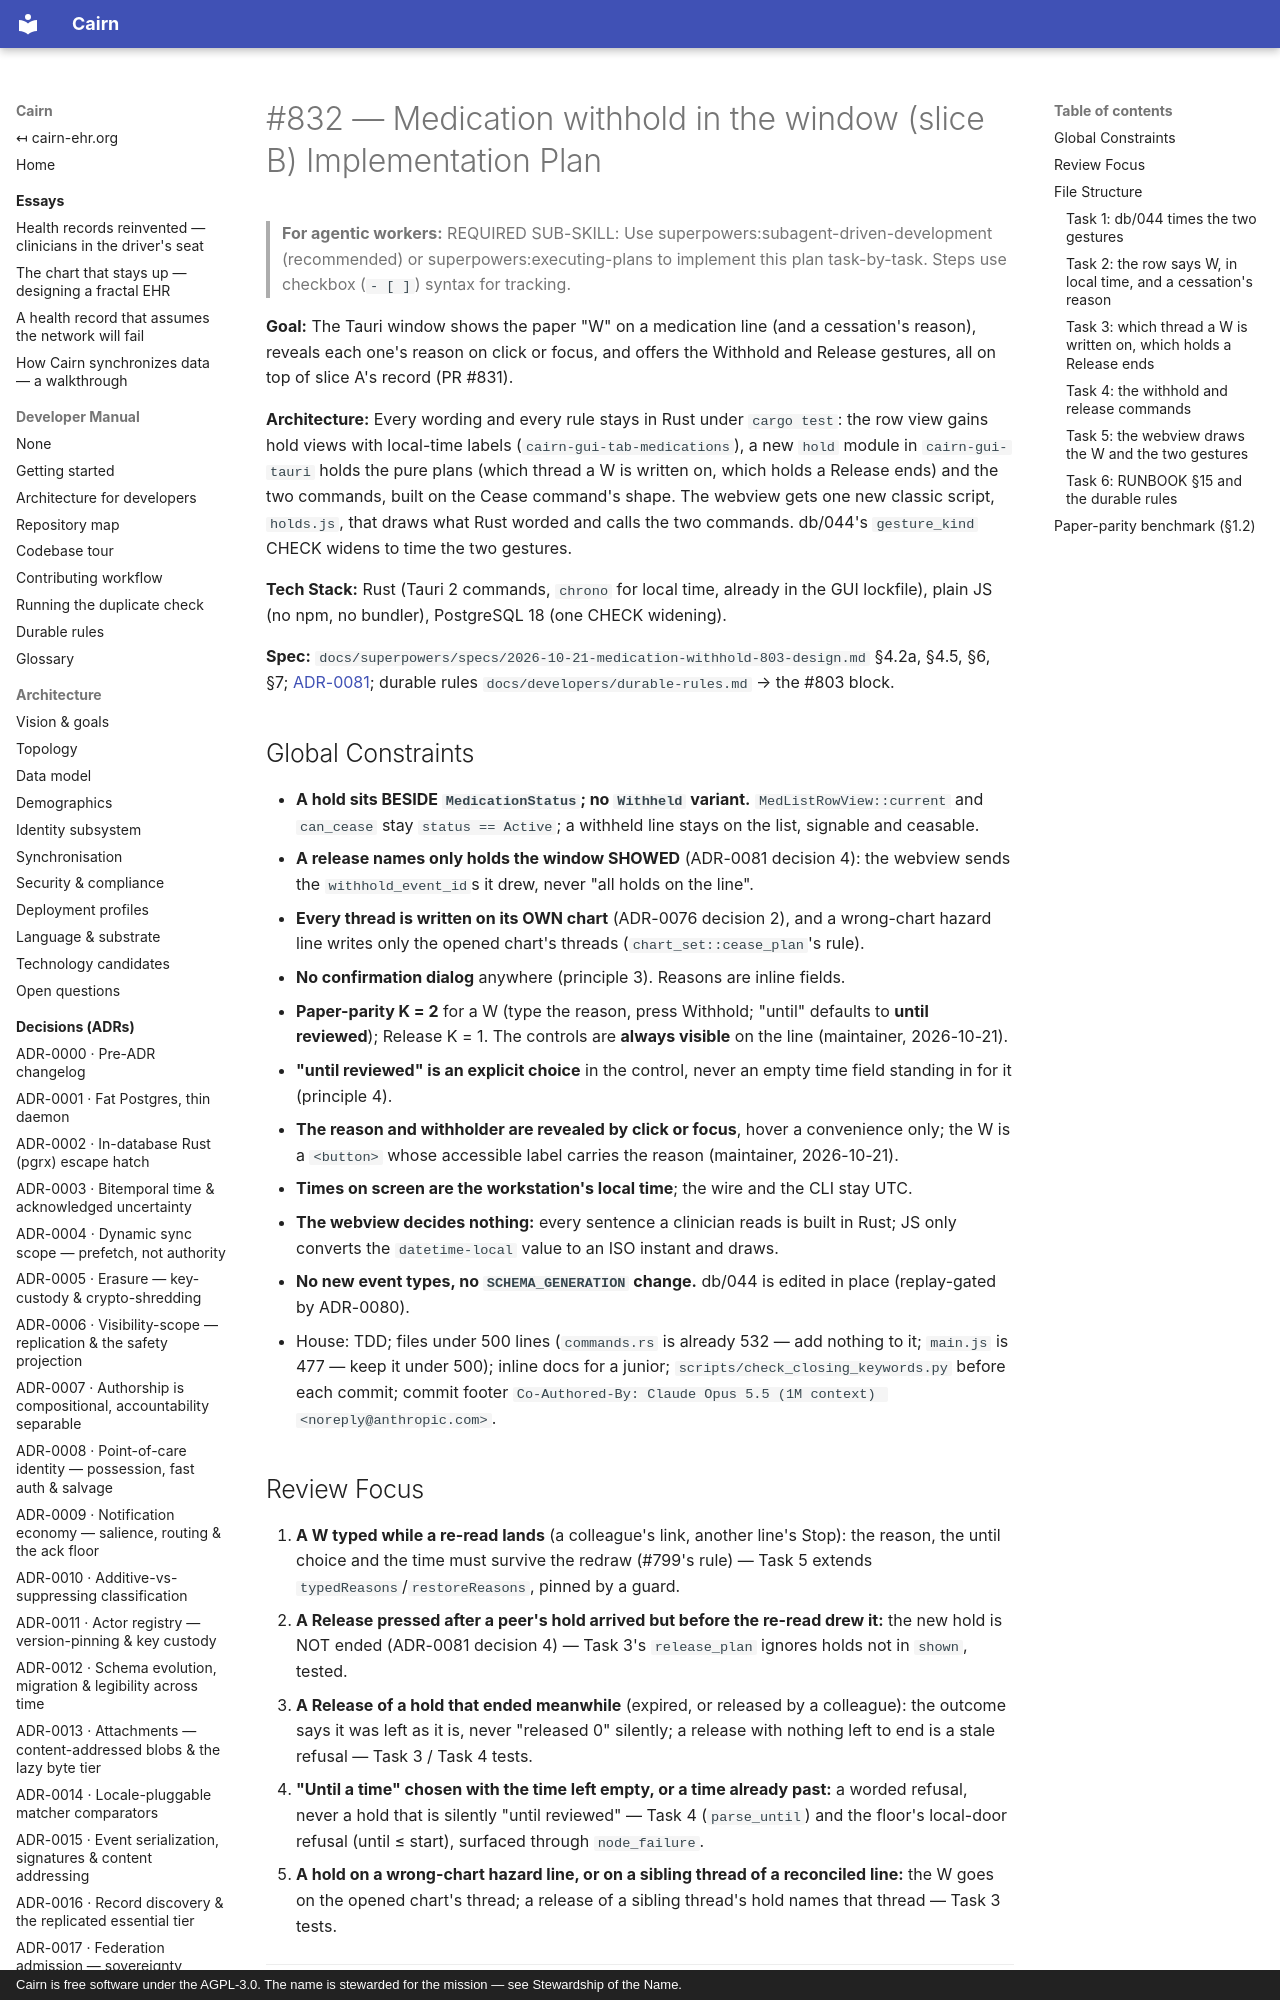

repository: cairn-ehr/cairn-ehr · page: superpowers/plans/2026-10-21-832-window-withhold-slice-b/index.html · generator: mkdocs · copyright: Cairn is free software under the AGPL-3.0. The name is stewarded for the mission — see Stewardship of the Name.

# #832 — Medication withhold in the window (slice B) Implementation Plan

> **For agentic workers:** REQUIRED SUB-SKILL: Use superpowers:subagent-driven-development (recommended) or superpowers:executing-plans to implement this plan task-by-task. Steps use checkbox (`- [ ]`) syntax for tracking.

**Goal:** The Tauri window shows the paper "W" on a medication line (and a cessation's reason), reveals each one's reason on click or focus, and offers the Withhold and Release gestures, all on top of slice A's record (PR #831).

**Architecture:** Every wording and every rule stays in Rust under `cargo test`: the row view gains hold views with local-time labels (`cairn-gui-tab-medications`), a new `hold` module in `cairn-gui-tauri` holds the pure plans (which thread a W is written on, which holds a Release ends) and the two commands, built on the Cease command's shape. The webview gets one new classic script, `holds.js`, that draws what Rust worded and calls the two commands. db/044's `gesture_kind` CHECK widens to time the two gestures.

**Tech Stack:** Rust (Tauri 2 commands, `chrono` for local time, already in the GUI lockfile), plain JS (no npm, no bundler), PostgreSQL 18 (one CHECK widening).

**Spec:** `docs/superpowers/specs/2026-10-21-medication-withhold-803-design.md` §4.2a, §4.5, §6, §7; [ADR-0081](../../spec/decisions/0081-medication-withhold-is-a-time-bounded-hold.md); durable rules `docs/developers/durable-rules.md` → the #803 block.

## Global Constraints

- **A hold sits BESIDE `MedicationStatus`; no `Withheld` variant.** `MedListRowView::current` and `can_cease` stay `status == Active`; a withheld line stays on the list, signable and ceasable.
- **A release names only holds the window SHOWED** (ADR-0081 decision 4): the webview sends the `withhold_event_id`s it drew, never "all holds on the line".
- **Every thread is written on its OWN chart** (ADR-0076 decision 2), and a wrong-chart hazard line writes only the opened chart's threads (`chart_set::cease_plan`'s rule).
- **No confirmation dialog** anywhere (principle 3). Reasons are inline fields.
- **Paper-parity K = 2** for a W (type the reason, press Withhold; "until" defaults to **until reviewed**); Release K = 1. The controls are **always visible** on the line (maintainer, 2026-10-21).
- **"until reviewed" is an explicit choice** in the control, never an empty time field standing in for it (principle 4).
- **The reason and withholder are revealed by click or focus**, hover a convenience only; the W is a `<button>` whose accessible label carries the reason (maintainer, 2026-10-21).
- **Times on screen are the workstation's local time**; the wire and the CLI stay UTC.
- **The webview decides nothing:** every sentence a clinician reads is built in Rust; JS only converts the `datetime-local` value to an ISO instant and draws.
- **No new event types, no `SCHEMA_GENERATION` change.** db/044 is edited in place (replay-gated by ADR-0080).
- House: TDD; files under 500 lines (`commands.rs` is already 532 — add nothing to it; `main.js` is 477 — keep it under 500); inline docs for a junior; `scripts/check_closing_keywords.py` before each commit; commit footer `Co-Authored-By: Claude Opus 5.5 (1M context) <noreply@anthropic.com>`.

## Review Focus

1. **A W typed while a re-read lands** (a colleague's link, another line's Stop): the reason, the until choice and the time must survive the redraw (#799's rule) — Task 5 extends `typedReasons`/`restoreReasons`, pinned by a guard.
2. **A Release pressed after a peer's hold arrived but before the re-read drew it:** the new hold is NOT ended (ADR-0081 decision 4) — Task 3's `release_plan` ignores holds not in `shown`, tested.
3. **A Release of a hold that ended meanwhile** (expired, or released by a colleague): the outcome says it was left as it is, never "released 0" silently; a release with nothing left to end is a stale refusal — Task 3 / Task 4 tests.
4. **"Until a time" chosen with the time left empty, or a time already past:** a worded refusal, never a hold that is silently "until reviewed" — Task 4 (`parse_until`) and the floor's local-door refusal (until ≤ start), surfaced through `node_failure`.
5. **A hold on a wrong-chart hazard line, or on a sibling thread of a reconciled line:** the W goes on the opened chart's thread; a release of a sibling thread's hold names that thread — Task 3 tests.

---
